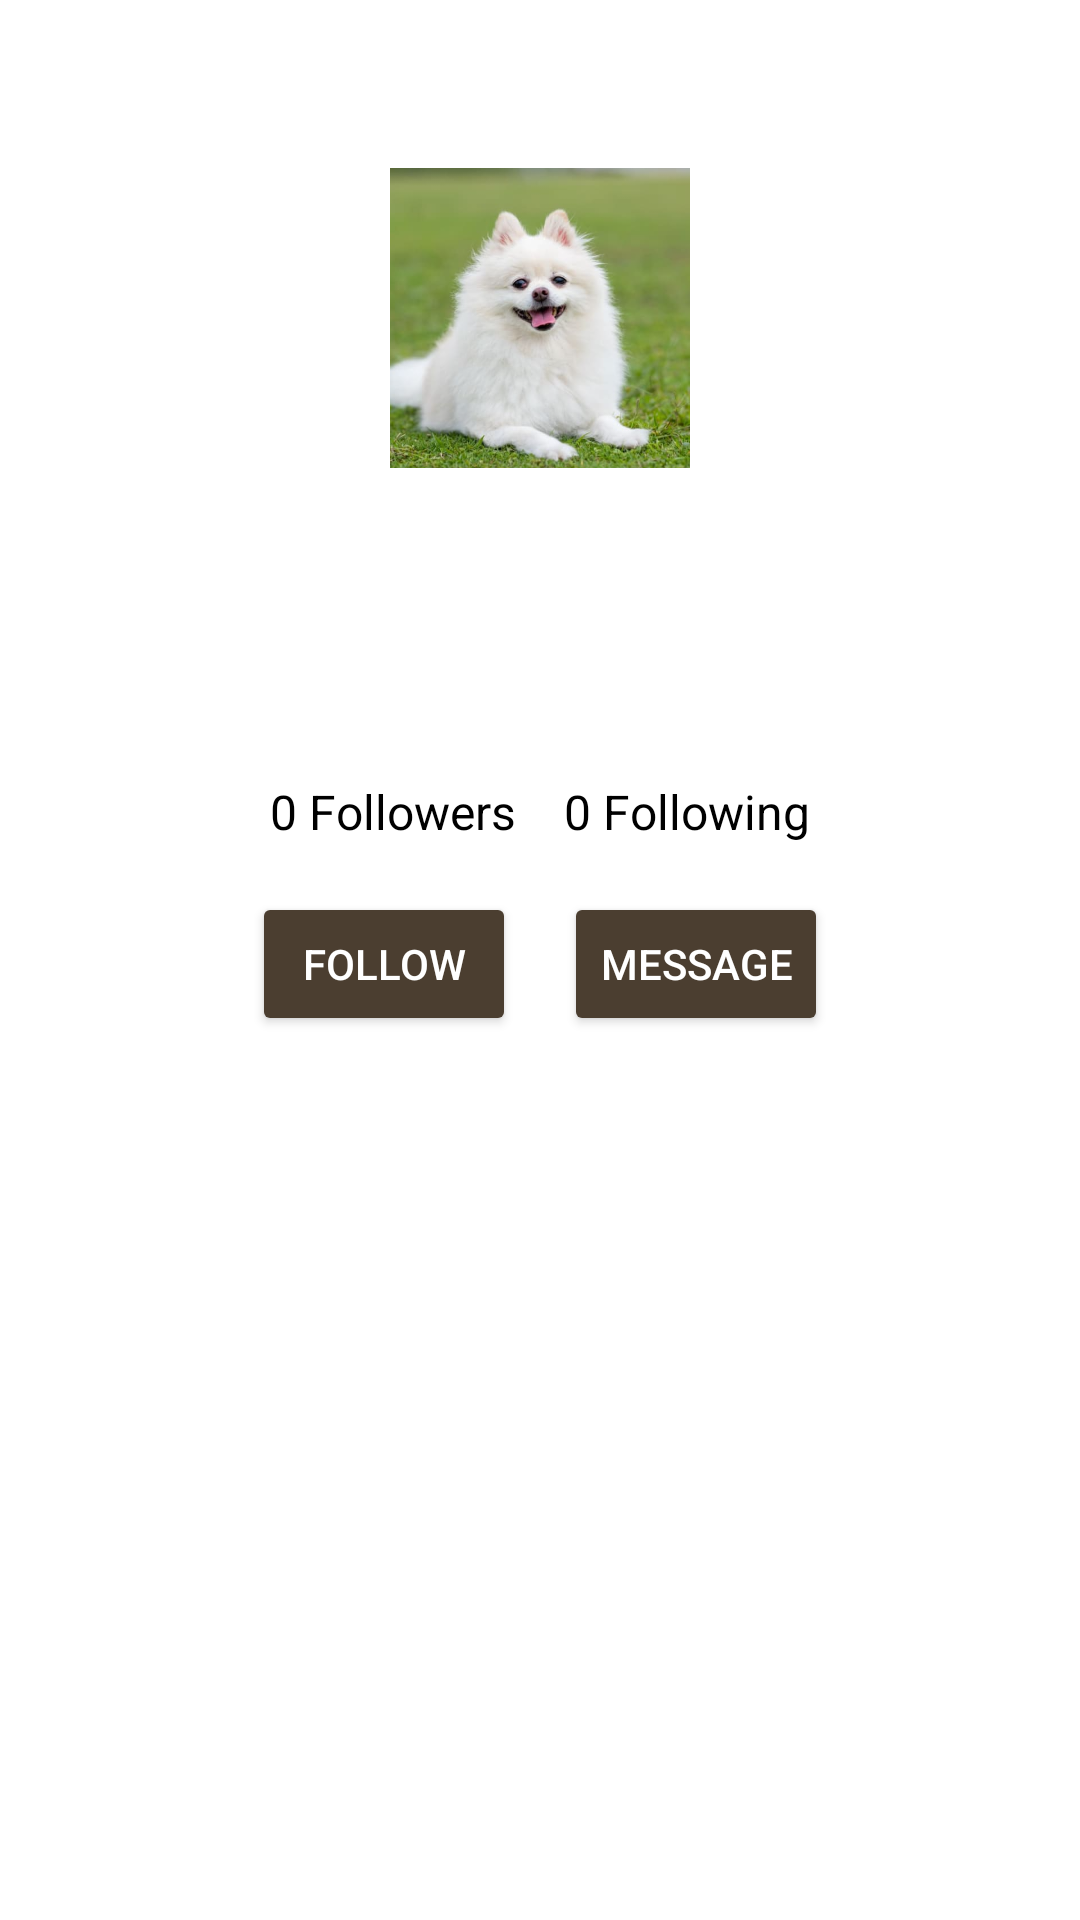

The Android layout XML behind this screen, and the referenced resources:
<!-- AndroidManifest.xml: application theme Theme.I221122 -->
<!-- res/layout/activity_profile_view.xml -->
<?xml version="1.0" encoding="utf-8"?>
<RelativeLayout xmlns:android="http://schemas.android.com/apk/res/android"
    android:layout_width="match_parent"
    android:layout_height="match_parent"
    android:padding="16dp"
    android:background="@color/white">

    <ImageView
        android:id="@+id/backButton"
        android:layout_width="24dp"
        android:layout_height="24dp"
        android:src="@drawable/arrow_back"
        android:contentDescription="Back" />

    <ImageView
        android:id="@+id/profileImage"
        android:layout_width="100dp"
        android:layout_height="100dp"
        android:layout_below="@id/backButton"
        android:layout_centerHorizontal="true"
        android:layout_marginTop="16dp"
        android:src="@drawable/profile_placeholder"
        android:scaleType="centerCrop"
        android:background="@drawable/circle_shape"
        android:clipToOutline="true"/>

    <TextView
        android:id="@+id/usernameText"
        android:layout_width="wrap_content"
        android:layout_height="wrap_content"
        android:layout_below="@id/profileImage"
        android:layout_centerHorizontal="true"
        android:layout_marginTop="8dp"
        android:textSize="20sp"
        android:textStyle="bold"
        android:textColor="@android:color/black" />


    <TextView
        android:id="@+id/nameText"
        android:layout_width="wrap_content"
        android:layout_height="wrap_content"
        android:layout_below="@id/usernameText"
        android:layout_centerHorizontal="true"
        android:layout_marginTop="4dp"
        android:textSize="16sp"
        android:textColor="@android:color/black" />

    
    <TextView
        android:id="@+id/bioText"
        android:layout_width="wrap_content"
        android:layout_height="wrap_content"
        android:layout_below="@id/nameText"
        android:layout_centerHorizontal="true"
        android:layout_marginTop="8dp"
        android:textSize="14sp"
        android:textColor="@android:color/darker_gray"
        android:textAlignment="center" />

    
    <LinearLayout
        android:id="@+id/statsLayout"
        android:layout_width="match_parent"
        android:layout_height="wrap_content"
        android:layout_below="@id/bioText"
        android:layout_marginTop="16dp"
        android:orientation="horizontal"
        android:gravity="center">

        <TextView
            android:id="@+id/followersCount"
            android:layout_width="wrap_content"
            android:layout_height="wrap_content"
            android:text="0 Followers"
            android:textSize="16sp"
            android:textColor="@android:color/black" />

        <TextView
            android:id="@+id/followingCount"
            android:layout_width="wrap_content"
            android:layout_height="wrap_content"
            android:layout_marginStart="16dp"
            android:text="0 Following"
            android:textSize="16sp"
            android:textColor="@android:color/black" />
    </LinearLayout>

    <LinearLayout
        android:layout_width="match_parent"
        android:layout_height="wrap_content"
        android:layout_below="@id/statsLayout"
        android:layout_marginTop="16dp"
        android:orientation="horizontal"
        android:gravity="center">

        <Button
            android:id="@+id/followButton"
            android:layout_width="wrap_content"
            android:layout_height="wrap_content"
            android:text="Follow"
            android:backgroundTint="#4B3E30"
            android:textColor="@android:color/white" />

        <Button
            android:id="@+id/messageButton"
            android:layout_width="wrap_content"
            android:layout_height="wrap_content"
            android:layout_marginStart="16dp"
            android:text="Message"
            android:backgroundTint="#4B3E30"
            android:textColor="@android:color/white" />
    </LinearLayout>

</RelativeLayout>
<!-- resources referenced by this layout -->
<resources>
  <!-- drawable profile_placeholder: png bitmap (drawable, 866523 bytes) -->
  <style name="Theme.I221122" parent="Base.Theme.I221122" />
  <style name="Base.Theme.I221122" parent="Theme.Material3.DayNight.NoActionBar">
          
          
      </style>
  <!-- not gathered from this repository: default colours our renderer supplied (Android Studio template values) -->
  <color name="white">#FFFFFFFF</color>
</resources>
